Run: headless pygame with SDL's dummy video driver; simulated clock (each Clock.tick advances the game by its frame time, no real sleeping); random seed 0; keys injected as events and as key.get_pressed() state; no mouse input.
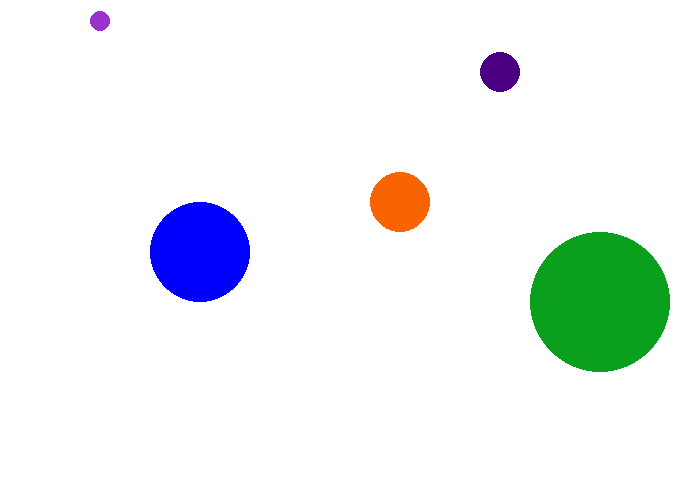
Frame 1 of 4 · flips 1–60 · no input
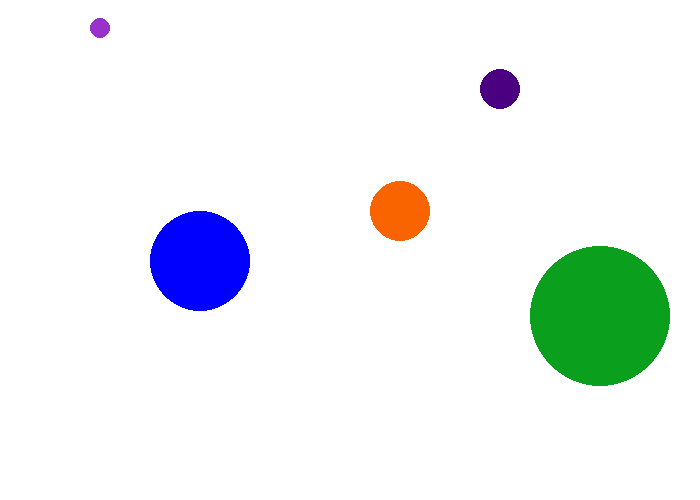
Frame 2 of 4 · flips 61–180 · tapped SPACE, RETURN · held RIGHT (→), D
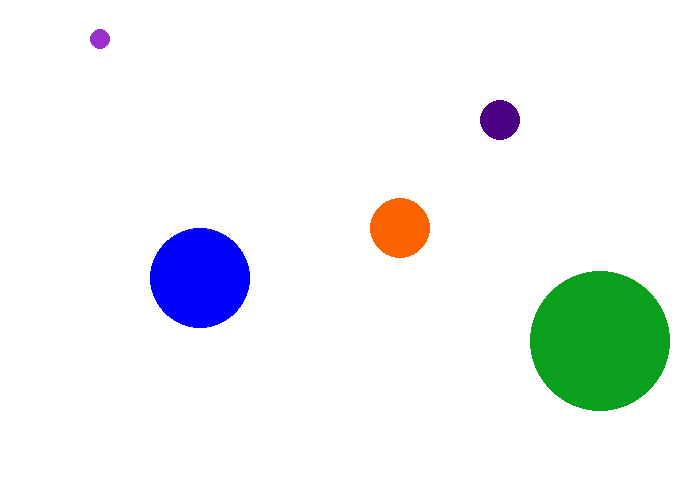
Frame 3 of 4 · flips 181–300 · held DOWN (↓), S
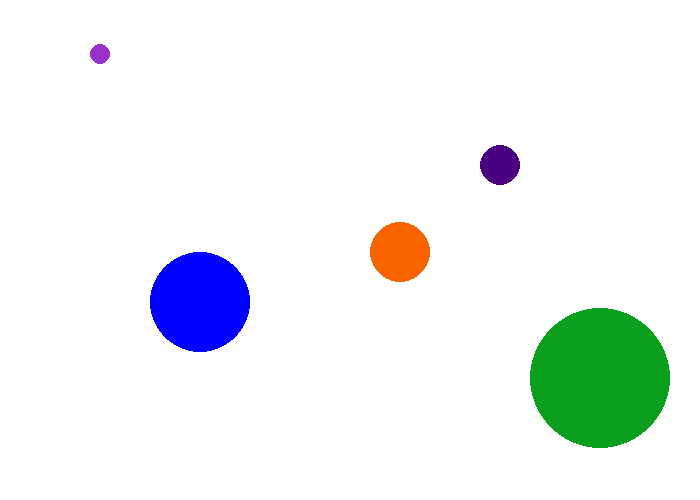
Frame 4 of 4 · flips 301–420 · held LEFT (←), A, UP (↑), W

The pygame program that drew these frames:

'''
Multiple bouncing balls using pygame.
'''

import pygame
import time
pygame.init()


class BouncingBall:
    def __init__(self, x, y, screen, color=(0,0,255), radius=50, \
        y_vel=0.02, accel=0.0005, window_height=500, window_width=700):
        '''
        Call this to create me!
        '''
        self.__x = x
        self.__y = y
        self.__screen = screen
        self.__color = color
        self.__radius = radius
        self.__y_vel = y_vel
        self.__accel = accel
        self.__window_width = window_width
        self.__window_height = window_height

    def draw(self):
        '''
        Call this to put me on the screen!
        '''
        pygame.draw.circle(self.__screen,
             self.__color, 
             (self.__x, self.__y),
             self.__radius
        )

        self.__move()

    def __move(self):
        '''
        This defines how my position changes over time.
        '''

        # BOUNCE BOTTOM
        if self.__y + self.__radius >= self.__window_height:
            self.__y_vel *= -1

        # Update the ball position !
        self.__y += self.__y_vel    

        # ACCELLERATION
        self.__y_vel += self.__accel


# Set up the drawing window
WINDOW_WIDTH, WINDOW_HEIGHT = 700, 500
screen = pygame.display.set_mode([WINDOW_WIDTH, WINDOW_HEIGHT])

# Create as many balls as we want!!!!!
balls = [
            BouncingBall(x=200, y=250, screen=screen),
            BouncingBall(x=400, y=200, screen=screen, color=(250,100,0), radius=30),
            BouncingBall(x=600, y=300, screen=screen, color=(10,160,30), radius=70, accel=0.0008),
            BouncingBall(x=100, y=20, screen=screen, color=(153,50,204), radius=10, accel=0.0003),
            BouncingBall(x=500, y=70, screen=screen, color=(75,0,130), radius=20, accel=0.001)
        ]

# Just to flex (0 = normal speed, 1+ slow down)
SLOW_DOWN_FACTOR = 0

running = True
while running:
    for event in pygame.event.get():
        if event.type == pygame.QUIT:
            running = False

    # Draw the next frame
    screen.fill((255, 255, 255))
    for ball in balls:
        ball.draw()
    time.sleep(SLOW_DOWN_FACTOR * 0.0001)
    pygame.display.flip()
    
pygame.quit()
